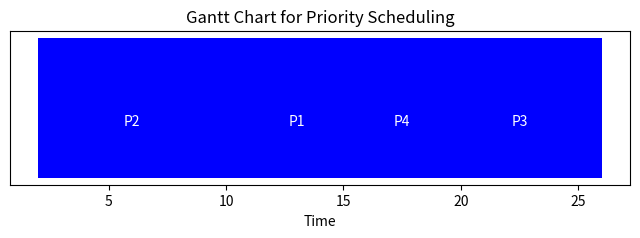

Reproduce this figure in Python.
import pandas as pd
import matplotlib.pyplot as plt

# Function to calculate Priority Scheduling (Non-preemptive)
def calculate_priority(processes):
    processes.sort(key=lambda x: (x[3], x[1]))  # Sort by priority, then arrival time
    n = len(processes)
    waiting_time = [0] * n
    turnaround_time = [0] * n
    completion_time = [0] * n
    time = 0
    executed = []

    for process in processes:
        pid, arrival, burst, priority = process
        start_time = max(time, arrival)
        end_time = start_time + burst
        time = end_time

        executed.append((pid, start_time, burst))

        index = processes.index(process)
        completion_time[index] = end_time
        turnaround_time[index] = end_time - arrival
        waiting_time[index] = turnaround_time[index] - burst

    return waiting_time, turnaround_time, completion_time, executed

# Function to draw Gantt chart
def draw_gantt_chart(executed):
    fig, ax = plt.subplots(figsize=(8, 2))
    for pid, start, burst in executed:
        ax.broken_barh([(start, burst)], (10, 5), facecolors='blue')
        ax.text(start + burst / 2, 12, f'P{pid}', ha='center', va='center', color='white')

    ax.set_xlabel("Time")
    ax.set_yticks([])
    ax.set_title("Gantt Chart for Priority Scheduling")
    plt.show()

# Example Process List (Process ID, Arrival Time, Burst Time, Priority)
processes = [(1, 0, 6, 2), (2, 2, 8, 1), (3, 4, 7, 3), (4, 5, 3, 2)]
waiting_time, turnaround_time, completion_time, executed = calculate_priority(processes)

# Convert to DataFrame for easy viewing
df = pd.DataFrame(processes, columns=["Process ID", "Arrival Time", "Burst Time", "Priority"])
df["Completion Time"] = completion_time
df["Turnaround Time"] = turnaround_time
df["Waiting Time"] = waiting_time

print(df)
draw_gantt_chart(executed)
